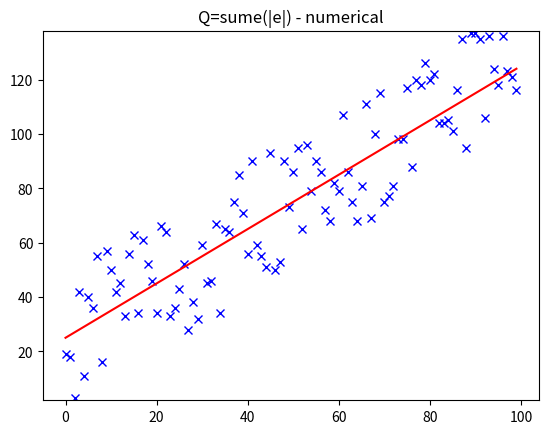

Source code (Python):
import random
import matplotlib.pyplot as plt

x = []
y = []
max_a_coefficient = 5


def draw_plot(x_list, y_list, visual_representation):
    plt.plot(x_list, y_list, visual_representation)


def make_test_data(points_qty, y_min, y_max, rand_step):
    global x, y
    x = [x for x in range(points_qty)]
    y = [random.randrange(y_min, y_max, step=rand_step) + x for x in range(points_qty)]


def calculate_approximation_error(a, b, x_list, y_list):
    err_sum = 0
    for i in range(len(x_list)):
        err_sum += abs(y_list[i] - (a * x_list[i] + b))
    return 1 / (len(x_list)) * err_sum


def calculate_best_approximation_coefficient(x_list, y_list):
    max_a = max_a_coefficient
    max_b = max(y_list)
    min_error = calculate_approximation_error(0, 0, x_list, y_list)
    best_a = 0
    best_b = 0
    actual_a = -max_a
    actual_b = 0.1
    while actual_a < max_a:
        while actual_b < max_b:
            new_error = calculate_approximation_error(actual_a, actual_b, x_list, y)
            if new_error < min_error:
                min_error = new_error
                best_a = actual_a
                best_b = actual_b
            actual_b += 0.1
        actual_a += 0.1
        actual_b = 0.1
    return best_a, best_b


def print_result(points_qty):
    make_test_data(points_qty, 0, 50, 1)
    coef_tup = calculate_best_approximation_coefficient(x, y)
    y_apr = [coef_tup[0] * x[i] + coef_tup[1] for i in range(points_qty)]

    plt.ylim(min(y) - 1, max(y) + 1)
    draw_plot(x, y, 'b x')
    draw_plot(x, y_apr, 'r')
    plt.title("Q=sume(|e|) - numerical")
    plt.show()


print_result(100)
exit(0)
